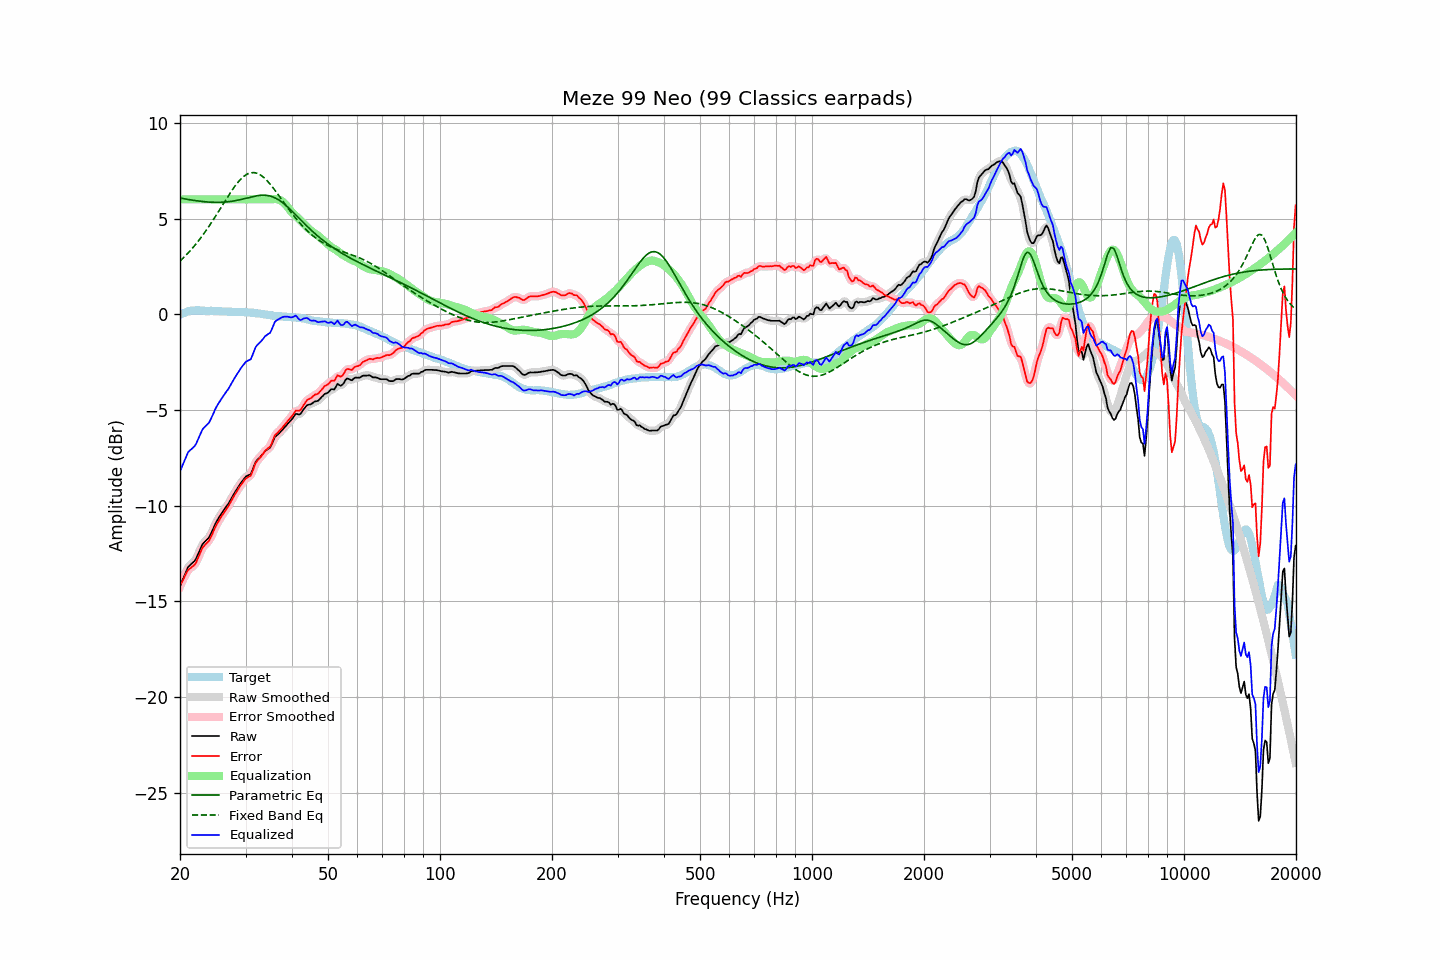

Values plotted in this chart, from the file beside it:
frequency, raw, error, smoothed, error_smoothed, equalization, parametric_eq, fixed_band_eq, equalized_raw, equalized_smoothed, target
20.00, -14.22, -14.19, -14.23, -14.21, 6.00, 6.07, 2.77, -8.22, -8.23, -0.02
20.20, -14.02, -14.03, -14.01, -14.02, 6.00, 6.06, 2.85, -8.02, -8.01, 0.02
20.40, -13.82, -13.87, -13.80, -13.85, 6.00, 6.04, 2.93, -7.82, -7.80, 0.06
20.61, -13.61, -13.69, -13.60, -13.69, 6.00, 6.03, 3.02, -7.61, -7.60, 0.08
20.81, -13.41, -13.52, -13.41, -13.52, 6.00, 6.01, 3.10, -7.41, -7.41, 0.12
21.02, -13.22, -13.37, -13.25, -13.39, 6.00, 6.00, 3.19, -7.22, -7.25, 0.15
21.23, -13.14, -13.30, -13.13, -13.30, 6.00, 5.98, 3.28, -7.14, -7.13, 0.16
21.44, -13.06, -13.24, -13.05, -13.24, 6.00, 5.97, 3.38, -7.06, -7.05, 0.18
21.66, -12.98, -13.17, -12.99, -13.18, 6.00, 5.96, 3.47, -6.98, -6.99, 0.19
21.87, -12.91, -13.10, -12.89, -13.09, 6.00, 5.94, 3.57, -6.91, -6.89, 0.19
22.09, -12.78, -12.98, -12.76, -12.96, 6.00, 5.93, 3.68, -6.78, -6.76, 0.20
22.31, -12.59, -12.79, -12.60, -12.80, 6.00, 5.92, 3.78, -6.59, -6.60, 0.20
22.54, -12.40, -12.60, -12.39, -12.59, 6.00, 5.91, 3.89, -6.40, -6.39, 0.20
22.76, -12.21, -12.40, -12.20, -12.40, 6.00, 5.90, 4.00, -6.21, -6.20, 0.19
22.99, -12.02, -12.20, -12.05, -12.23, 6.00, 5.89, 4.11, -6.02, -6.05, 0.18
23.22, -11.93, -12.11, -11.93, -12.10, 6.00, 5.88, 4.23, -5.93, -5.93, 0.18
23.45, -11.85, -12.02, -11.84, -12.02, 6.00, 5.87, 4.35, -5.85, -5.84, 0.17
23.69, -11.76, -11.93, -11.77, -11.94, 6.00, 5.87, 4.47, -5.76, -5.77, 0.17
23.92, -11.68, -11.85, -11.66, -11.83, 6.00, 5.86, 4.59, -5.68, -5.66, 0.17
24.16, -11.52, -11.70, -11.51, -11.69, 6.00, 5.85, 4.72, -5.52, -5.51, 0.18
24.40, -11.34, -11.51, -11.34, -11.51, 6.00, 5.85, 4.84, -5.34, -5.34, 0.18
24.65, -11.15, -11.32, -11.15, -11.32, 6.00, 5.85, 4.97, -5.15, -5.15, 0.17
24.89, -10.96, -11.12, -10.96, -11.13, 6.00, 5.85, 5.10, -4.96, -4.96, 0.17
25.14, -10.80, -10.96, -10.80, -10.97, 6.00, 5.84, 5.24, -4.80, -4.80, 0.17
25.39, -10.66, -10.82, -10.65, -10.82, 6.00, 5.84, 5.37, -4.66, -4.65, 0.17
25.65, -10.53, -10.68, -10.52, -10.68, 6.00, 5.85, 5.51, -4.53, -4.52, 0.16
25.91, -10.39, -10.54, -10.39, -10.54, 6.00, 5.85, 5.64, -4.39, -4.39, 0.14
26.16, -10.27, -10.41, -10.27, -10.41, 6.00, 5.85, 5.78, -4.27, -4.27, 0.14
26.43, -10.15, -10.29, -10.15, -10.29, 6.00, 5.86, 5.91, -4.15, -4.15, 0.14
26.69, -10.03, -10.17, -10.03, -10.17, 6.00, 5.87, 6.05, -4.03, -4.03, 0.14
26.96, -9.92, -10.05, -9.91, -10.04, 6.00, 5.88, 6.18, -3.92, -3.91, 0.13
27.23, -9.77, -9.90, -9.77, -9.90, 6.00, 5.89, 6.31, -3.77, -3.77, 0.13
27.50, -9.62, -9.75, -9.62, -9.75, 6.00, 5.90, 6.43, -3.62, -3.62, 0.13
27.77, -9.47, -9.59, -9.47, -9.59, 6.00, 5.91, 6.55, -3.47, -3.47, 0.12
28.05, -9.33, -9.45, -9.33, -9.45, 6.00, 5.93, 6.67, -3.33, -3.33, 0.12
28.33, -9.20, -9.30, -9.20, -9.30, 6.00, 5.94, 6.78, -3.20, -3.20, 0.11
28.62, -9.07, -9.18, -9.06, -9.17, 6.00, 5.96, 6.89, -3.07, -3.06, 0.11
28.90, -8.93, -9.03, -8.94, -9.04, 6.00, 5.98, 6.98, -2.93, -2.94, 0.11
29.19, -8.81, -8.91, -8.81, -8.92, 6.00, 5.99, 7.07, -2.81, -2.81, 0.10
29.48, -8.70, -8.81, -8.69, -8.79, 6.00, 6.02, 7.15, -2.70, -2.69, 0.11
29.78, -8.58, -8.68, -8.58, -8.69, 6.00, 6.04, 7.22, -2.58, -2.58, 0.10
30.08, -8.48, -8.59, -8.50, -8.60, 6.00, 6.06, 7.28, -2.48, -2.50, 0.11
30.38, -8.44, -8.53, -8.45, -8.54, 6.00, 6.08, 7.33, -2.44, -2.45, 0.09
30.68, -8.40, -8.49, -8.40, -8.49, 6.00, 6.10, 7.36, -2.40, -2.40, 0.09
30.99, -8.36, -8.44, -8.31, -8.39, 6.00, 6.12, 7.39, -2.36, -2.31, 0.08
31.30, -8.16, -8.24, -8.15, -8.23, 6.00, 6.14, 7.40, -2.16, -2.15, 0.08
31.61, -7.94, -8.01, -7.95, -8.02, 6.00, 6.16, 7.40, -1.94, -1.95, 0.07
31.93, -7.73, -7.78, -7.76, -7.82, 6.00, 6.18, 7.39, -1.73, -1.76, 0.05
32.24, -7.62, -7.66, -7.62, -7.67, 6.00, 6.19, 7.36, -1.62, -1.62, 0.04
32.57, -7.54, -7.58, -7.53, -7.56, 6.00, 6.20, 7.32, -1.54, -1.53, 0.04
32.89, -7.46, -7.49, -7.45, -7.48, 6.00, 6.21, 7.28, -1.46, -1.45, 0.03
33.22, -7.36, -7.36, -7.35, -7.37, 6.00, 6.22, 7.22, -1.36, -1.35, 0.01
33.55, -7.26, -7.26, -7.25, -7.25, 6.00, 6.22, 7.16, -1.26, -1.25, 0.00
33.89, -7.15, -7.13, -7.16, -7.15, 6.00, 6.22, 7.08, -1.15, -1.16, -0.02
34.23, -7.09, -7.07, -7.10, -7.07, 6.00, 6.21, 6.99, -1.09, -1.10, -0.02
34.57, -7.03, -6.99, -7.04, -7.00, 6.00, 6.20, 6.90, -1.03, -1.04, -0.04
34.92, -6.98, -6.93, -6.95, -6.90, 6.00, 6.18, 6.81, -0.98, -0.95, -0.05
35.27, -6.82, -6.76, -6.80, -6.74, 6.01, 6.15, 6.70, -0.81, -0.79, -0.06
35.62, -6.62, -6.54, -6.63, -6.55, 6.02, 6.12, 6.60, -0.60, -0.61, -0.08
35.97, -6.42, -6.33, -6.46, -6.37, 6.02, 6.08, 6.49, -0.40, -0.44, -0.09
... 635 more rows
